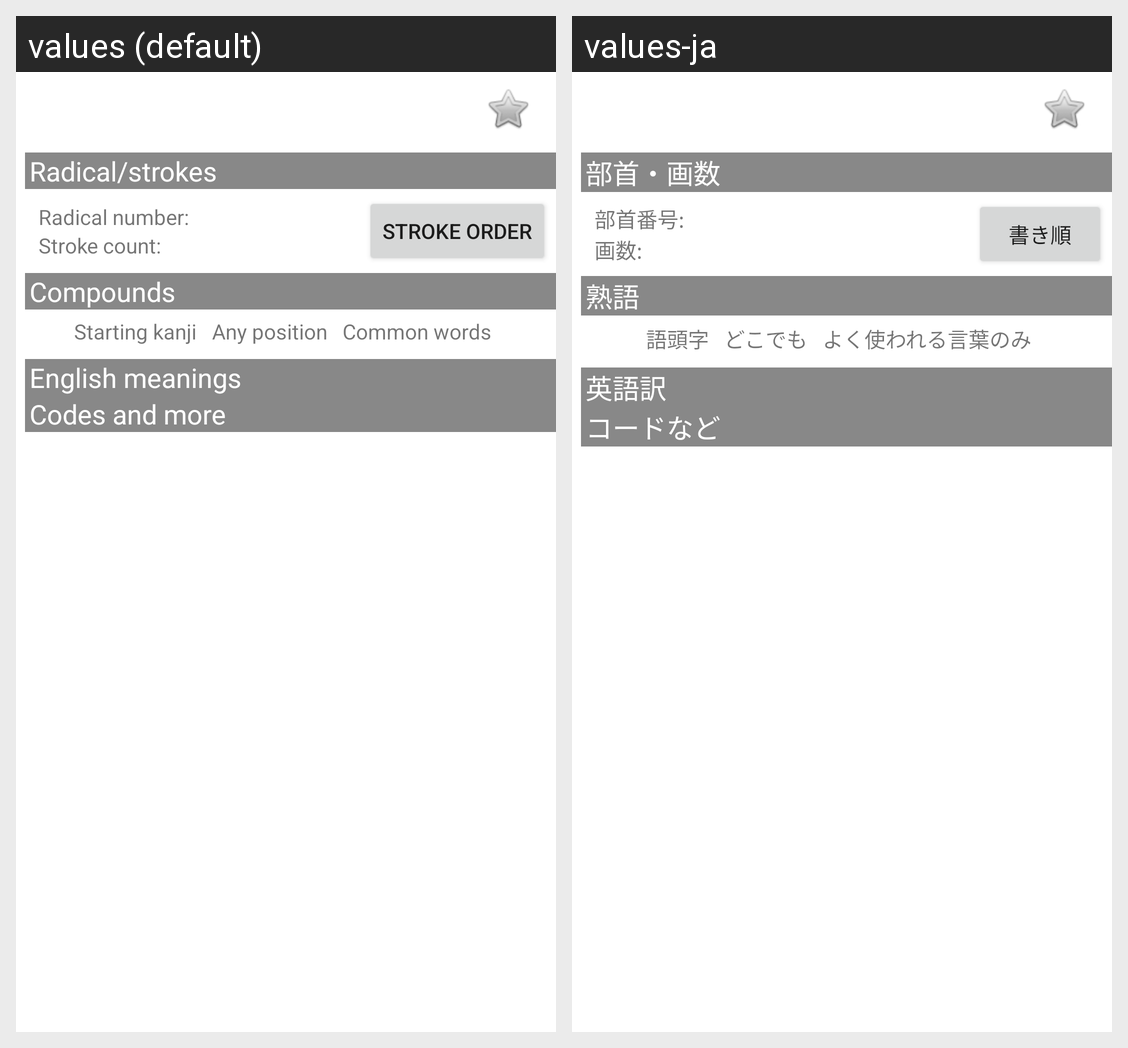

For this localized Android screen grid, give each drawn string resource with its value in every locale shown.
Android screen res/layout/kanji_entry_details.xml rendered under 2 locales, left to right: values (default), values-ja. Device: Nexus 5 (rendered at 1080×1920; each locale shown at half size, 540×960, under a caption strip naming it); theme Theme.MaterialComponents.DayNight.NoActionBar.
Strings drawn on this screen, with the default value and each locale's value (text and hints the layout hard-codes, and strings that could not be matched under every locale, appear in the picture but are not listed):

radical_strokes
  values: Radical/strokes
  values-ja: 部首・画数

radical_number
  values: Radical number:
  values-ja: 部首番号:

stroke_count
  values: Stroke count:
  values-ja: 画数:

stroke_order
  values: Stroke order
  values-ja: 書き順

compounds
  values: Compounds
  values-ja: 熟語

compound_search_starting
  values: Starting kanji
  values-ja: 語頭字

compound_search_any
  values: Any position
  values-ja: どこでも

compound_search_common_only
  values: Common words
  values-ja: よく使われる言葉のみ

english_meanings
  values: English meanings
  values-ja: 英語訳

codes_more
  values: Codes and more
  values-ja: コードなど
